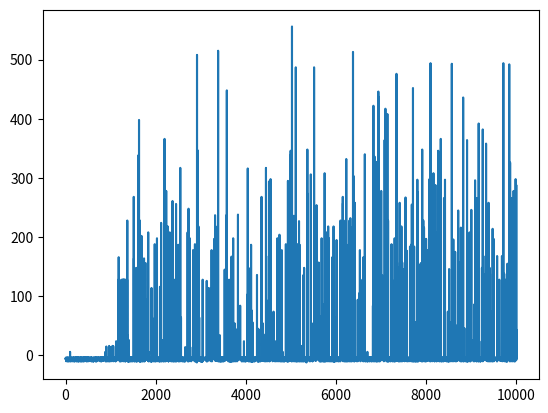

This figure's Python source:
###############
#    SARSA    #
###############

from matplotlib import pyplot as plt
from matplotlib import colors
from matplotlib.gridspec import GridSpec
import numpy as np
import copy
import random

# Environment
class Env():
    def __init__(self):
        self.uav = [0,0]
        self.recharger = [2,2]
        self.goal = [4,4]

        self.map_size = 5
        self.world = np.zeros((self.map_size, self.map_size))

        self.total_fuel = 5
        self.current_fuel = self.total_fuel

        self.reset()

    def reset(self):
        self.uav=[0,0]
        self.current_fuel = self.total_fuel
        self.fuel_level = [[1] if i<self.current_fuel else [0] for i in range(self.total_fuel)]
        self.world = np.zeros((self.map_size, self.map_size))
        
        self.world[self.goal[0]][self.goal[1]] = 3
        self.world[self.recharger[0]][self.recharger[1]] = 2
        self.world[self.uav[0]][self.uav[1]] = 1

        initial_state = (self.uav[0], self.uav[1], self.current_fuel)

        return initial_state

    def get_action(self, action):
        # print(action)
        prev_state = copy.deepcopy(self.uav)

        # action: 0-> right, 1-> left, 3-> up, 4-> down, 5-> stay
        if action == 0:
            self.uav[1] += 1
        elif action == 1:
            self.uav[1] -= 1
        elif action == 2:
            self.uav[0] -= 1
        elif action == 3:
            self.uav[0] += 1
        else:
            pass
        
        if self.uav[0] in range(self.world.shape[0]) and self.uav[1] in range(self.world.shape[1]):

            self.world[self.uav[0]][self.uav[1]] = 1
            next_state = (self.uav[0], self.uav[1], self.current_fuel)
            reward = -1

            done = False


            # FUEL Value change
            if self.uav == self.recharger:
                self.world[prev_state[0]][prev_state[1]] = 0
                self.current_fuel = min(self.total_fuel, self.current_fuel+1)
            else:
                if action == 4:
                    self.world[prev_state[0]][prev_state[1]] = 1
                else:
                    self.world[prev_state[0]][prev_state[1]] = 0
                self.current_fuel -= 1
            
            # FUEL level change for ploting
            self.fuel_level = [[1] if i<self.current_fuel else [0] for i in range(self.total_fuel)]

            # Just for rendering
            if prev_state == self.recharger and self.uav != self.recharger:
                self.world[self.recharger[0]][self.recharger[1]] = 2
            elif prev_state == self.recharger and action == 4:
                self.world[self.recharger[0]][self.recharger[1]] = 1

            # OUT OF FUEL
            if self.current_fuel <= 0:
                # print("out of fuel")
                reward = -10
                done = True
            
            # GOAL reached
            if self.uav == self.goal:
                print("GOAL!!!")
                reward = 100
                done = True
            
        else:
            # print('out of the world')
            next_state = None
            reward = -10
            done = True
        

        d2g = np.linalg.norm((np.array(self.uav) - np.array(self.goal)))
        d2g_prev = np.linalg.norm((np.array(prev_state) - np.array(self.goal)))

        if self.current_fuel <= np.sum(np.abs((np.array(self.uav) - np.array(self.goal)))) and self.uav == self.recharger:
            reward += 10

        if d2g < d2g_prev:
            reward += 2
        
        return next_state, reward, done

class SARSA():
    def __init__(self, state_space, action_space, learning_step, discount_factor, epsilon):
        
        self.s_space = state_space
        self.a_space = action_space
        self.alpha = learning_step
        self.gamma = discount_factor
        self.epsilon = epsilon

        self.Q_table = np.zeros((self.s_space+self.a_space))

    def sample_action(self, state):

        if random.random() > self.epsilon:
            # print(self.Q_table[state])
            action = np.argmax(self.Q_table[state])
        else:
            action = np.random.randint(self.a_space[0])
            
        return action
    
    def update(self, state, action, reward, next_state, next_action, done):

        S_A_pair = state + (action,)

        if done:
            self.Q_table[S_A_pair] = self.Q_table[S_A_pair] + self.alpha*(reward - self.Q_table[S_A_pair])
        else:
            Next_S_A_pair = next_state + (next_action,)
            self.Q_table[S_A_pair] = self.Q_table[S_A_pair] + self.alpha*(reward + done*self.gamma*self.Q_table[Next_S_A_pair] - self.Q_table[S_A_pair])

env = Env()

# World Template
cmap1 = colors.ListedColormap(['White', 'Black', 'Green', 'Yellow'])
cmap2 = colors.ListedColormap(['White', 'Blue'])

fig = plt.figure(1,figsize=(8,6))
gs = GridSpec(1, 2, width_ratios=[4, 1])
ax1 = fig.add_subplot(gs[0])
ax1.set_title('World')
ax1.axis('off')

ax2 = fig.add_subplot(gs[1])
ax2.set_yticks(np.arange(0,env.total_fuel+1,step=1))
ax2.set_xticks([])
ax2.pcolormesh(env.fuel_level, cmap=cmap2, edgecolors='k', linewidths=3, vmin=0, vmax=1)
ax2.set_title('Fuel level')


def render(env_):
    ax1.pcolormesh(env_.world[::-1], cmap=cmap1, edgecolors='k', linewidths=3, vmin=0, vmax=3)
    ax2.pcolormesh(env.fuel_level, cmap=cmap2, edgecolors='k', linewidths=3, vmin=0, vmax=1)
    plt.pause(1)

episode = 10000
max_step = 100
state_space = [5,5,6] 
action_space = [5]
learning_step = 0.1
discount_factor = 0.99
epsilon = 0.1

render_ep = 30000000000

# action: 0-> right, 1-> left, 3-> up, 4-> down, 5-> stay
action_dict = {0:"right", 1:"left", 2:"up", 3:"down", 4:"stay"}

agent = SARSA(state_space, action_space, learning_step, discount_factor, epsilon)

reward_log = []

for epi in range(episode):
    print("EPI START")
    state = env.reset()

    if epi >= render_ep:
        render(env)

    step = 0
    total_reward = 0
    done = False

    action = agent.sample_action(state)    
    
    while (not done) and (step < max_step):

        next_state, reward, done = env.get_action(action)

        if done == False:
            next_action = agent.sample_action(next_state)
            
        agent.update(state, action, reward, next_state, next_action, done)

        state = next_state
        action = next_action
        step += 1
        total_reward += reward

        if epi >= render_ep:
            render(env)

    print("episode:",epi,"avg reward:", total_reward)
    reward_log.append(total_reward)
    # print(np.shape(agent.Q_table[state]))

rf = plt.figure(2)
plt.plot(reward_log)

plt.close(fig=fig)
plt.show()



#TODO: Q-learning
